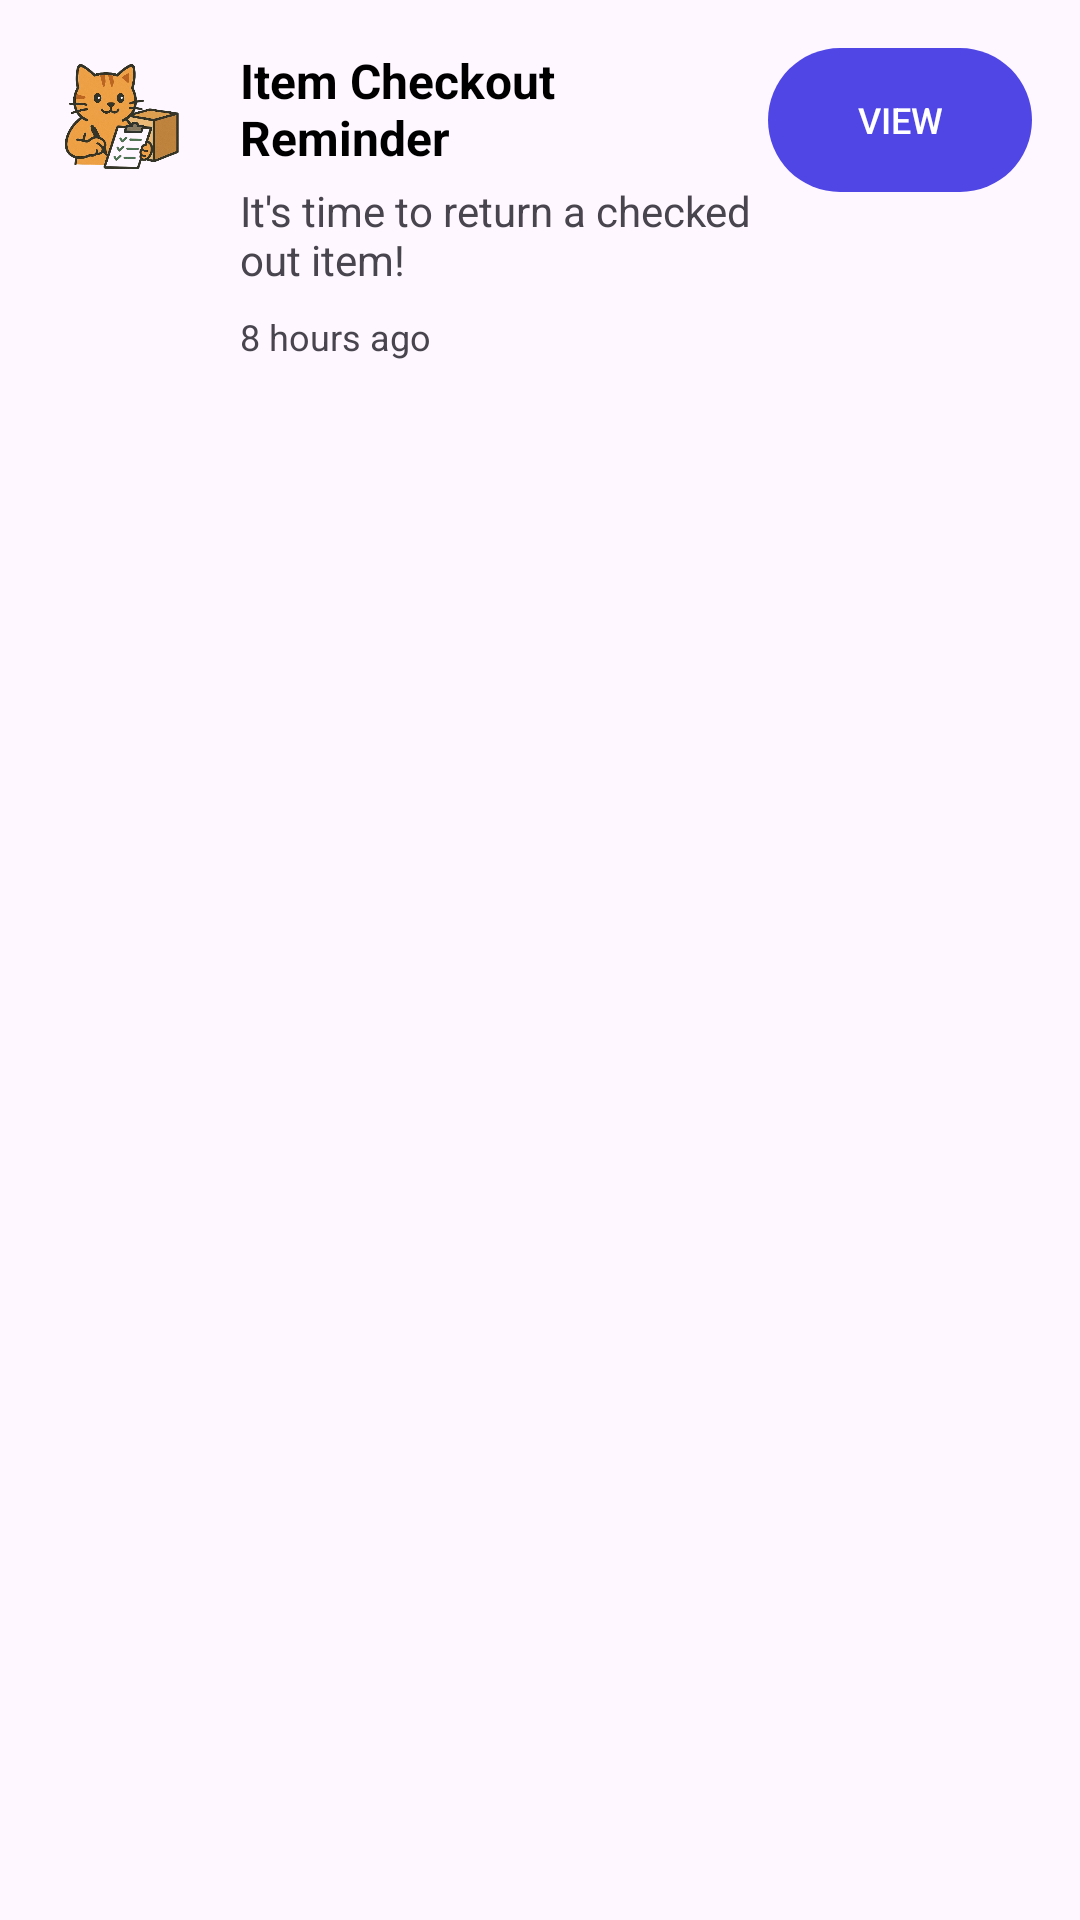

Here is an Android app screen rendered from its layout file. Give the layout XML and the strings, colors and styles it references.
<!-- AndroidManifest.xml: application theme Theme.TallyCat -->
<!-- res/layout/layout_custom_notification.xml -->
<?xml version="1.0" encoding="utf-8"?>
<LinearLayout xmlns:android="http://schemas.android.com/apk/res/android"
    android:layout_width="match_parent"
    android:layout_height="wrap_content"
    android:orientation="horizontal"
    android:padding="16dp"
    android:background="@drawable/notification_background">

    
    <ImageView
        android:id="@+id/notification_icon"
        android:layout_width="48dp"
        android:layout_height="48dp"
        android:layout_marginEnd="16dp"
        android:src="@drawable/catlogo" />

    
    <LinearLayout
        android:layout_width="0dp"
        android:layout_height="wrap_content"
        android:layout_weight="1"
        android:orientation="vertical">

        <TextView
            android:id="@+id/notification_title"
            android:layout_width="match_parent"
            android:layout_height="wrap_content"
            android:text="Item Checkout Reminder"
            android:textSize="16sp"
            android:textStyle="bold"
            android:textColor="@color/black" />

        <TextView
            android:id="@+id/notification_message"
            android:layout_width="match_parent"
            android:layout_height="wrap_content"
            android:layout_marginTop="4dp"
            android:text="It's time to return a checked out item!"
            android:textColor="@color/gray"
            android:textSize="14sp" />

        <TextView
            android:id="@+id/notification_time"
            android:layout_width="match_parent"
            android:layout_height="wrap_content"
            android:text="8 hours ago"
            android:textSize="12sp"
            android:textColor="@color/light_gray"
            android:layout_marginTop="8dp" />

    </LinearLayout>

    
    <Button
        android:id="@+id/notification_action"
        android:layout_width="wrap_content"
        android:layout_height="wrap_content"
        android:background="@drawable/glass_bubble_selected"
        android:backgroundTint="@color/primary"
        android:paddingStart="12dp"
        android:paddingTop="8dp"
        android:paddingEnd="12dp"
        android:paddingBottom="8dp"
        android:text="VIEW"
        android:textAllCaps="false"
        android:textColor="@color/white"
        android:textSize="12sp" />

</LinearLayout>
<!-- resources referenced by this layout -->
<resources>
  <color name="black">#FF000000</color>
  <color name="primary">#4F46E5</color>
  <color name="white">#FFFFFFFF</color>
  <!-- drawable catlogo: png bitmap (drawable, 205622 bytes) -->
  <!-- drawable glass_bubble_selected (drawable) -->
  <?xml version="1.0" encoding="utf-8"?>
  <shape xmlns:android="http://schemas.android.com/apk/res/android"
      android:shape="rectangle">
  
      
      <solid android:color="@color/my_orange" />
  
      
      <corners android:radius="100dp" />
  
  </shape>
  <style name="Theme.TallyCat" parent="Base.Theme.TallyCat" />
  <style name="Base.Theme.TallyCat" parent="Theme.Material3.DayNight.NoActionBar">
          
          
      </style>
</resources>
